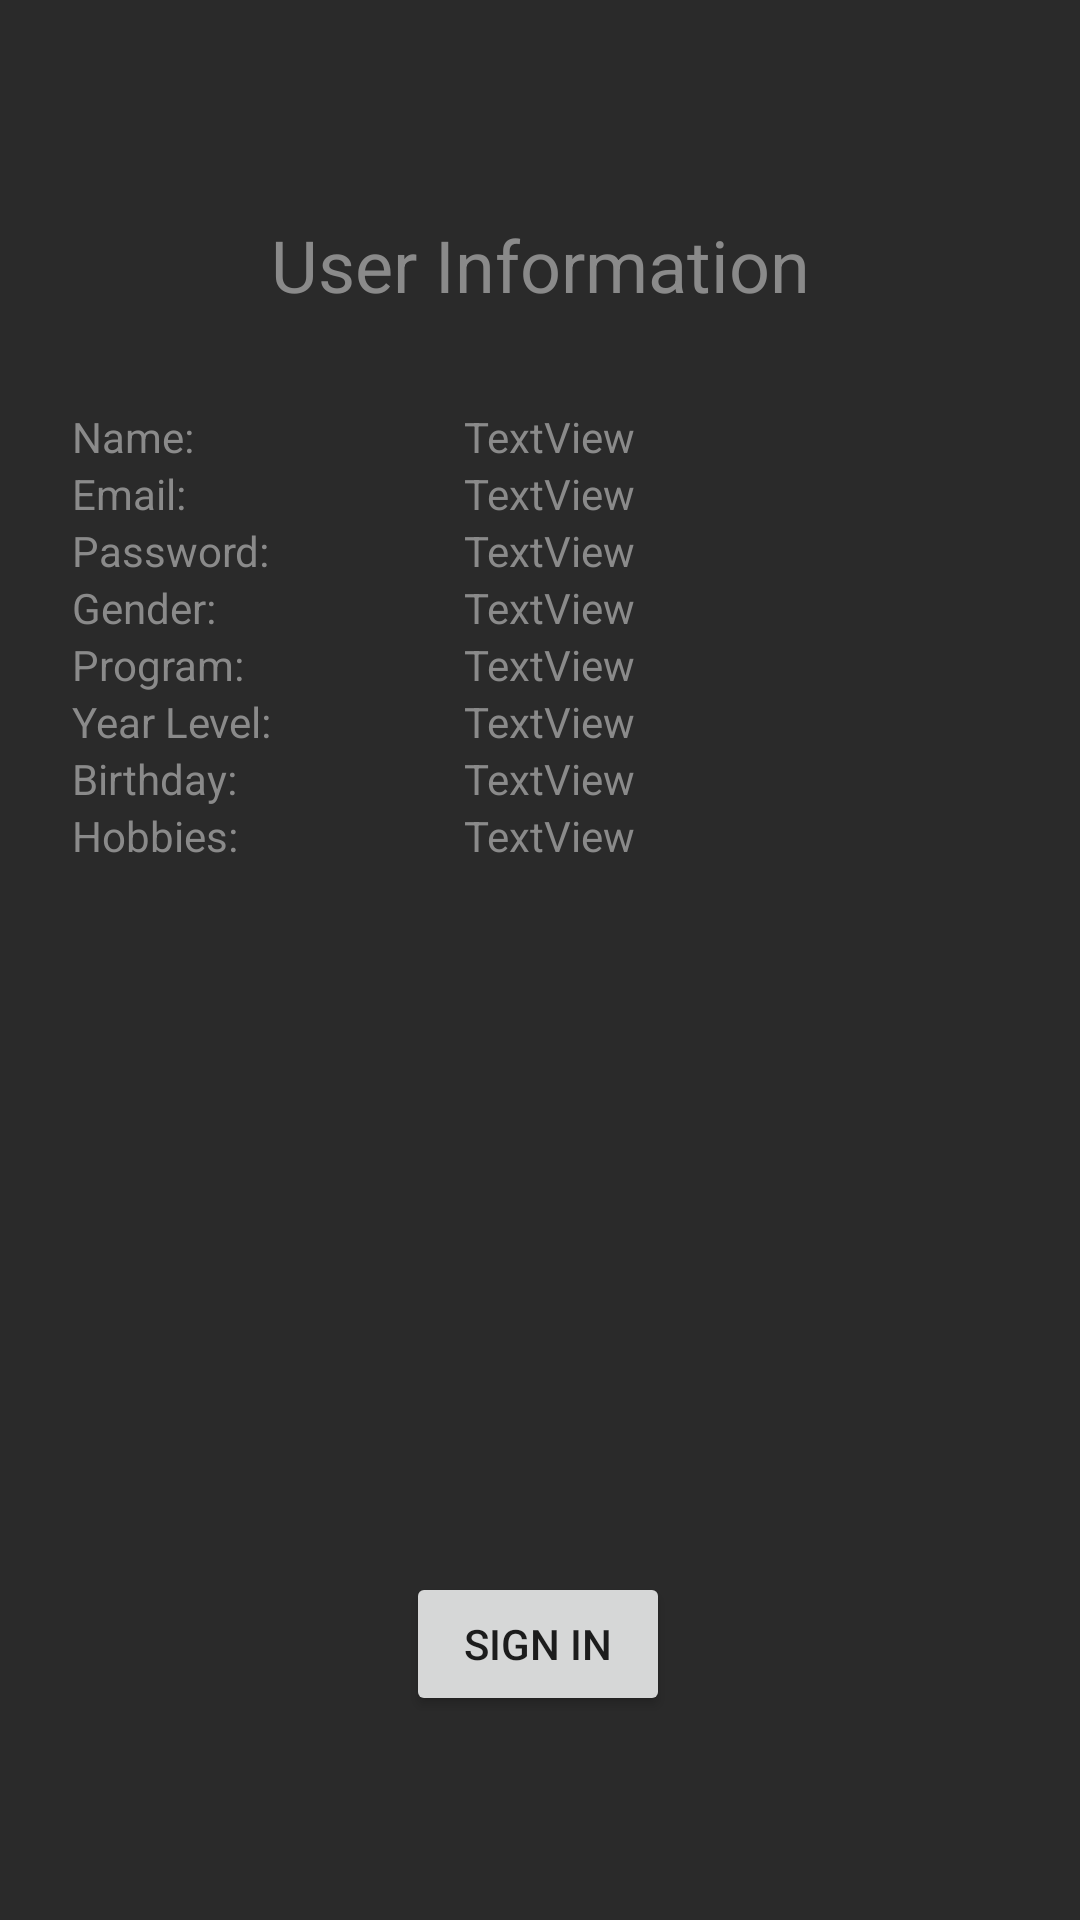

Reconstruct the res/layout file that produces this screen, plus the resources it refers to.
<!-- AndroidManifest.xml: application theme AppTheme -->
<!-- res/layout/activity_results.xml -->
<?xml version="1.0" encoding="utf-8"?>
<android.support.constraint.ConstraintLayout xmlns:android="http://schemas.android.com/apk/res/android"
    xmlns:app="http://schemas.android.com/apk/res-auto"
    xmlns:tools="http://schemas.android.com/tools"
    android:layout_width="match_parent"
    android:layout_height="match_parent"
    android:background="#2a2a2a"
    tools:context=".ui.results.Results">

    <TextView
        android:id="@+id/textView"
        android:layout_width="wrap_content"
        android:layout_height="32dp"
        android:layout_marginStart="8dp"
        android:layout_marginLeft="8dp"
        android:layout_marginTop="72dp"
        android:layout_marginEnd="8dp"
        android:layout_marginRight="8dp"
        android:text="@string/res_label"
        android:textColor="#8a8a8a"
        android:textFontWeight="700"
        android:textSize="24sp"
        android:textStyle="bold"
        app:layout_constraintEnd_toEndOf="parent"
        app:layout_constraintStart_toStartOf="parent"
        app:layout_constraintTop_toTopOf="parent" />

    <LinearLayout
        android:id="@+id/linearLayout3"
        android:layout_width="144dp"
        android:layout_height="wrap_content"
        android:layout_marginStart="24dp"
        android:layout_marginLeft="24dp"
        android:layout_marginTop="32dp"
        android:orientation="vertical"
        app:layout_constraintStart_toStartOf="parent"
        app:layout_constraintTop_toBottomOf="@+id/textView">

        <TextView
            android:id="@+id/resName"
            android:layout_width="match_parent"
            android:layout_height="wrap_content"
            android:text="@string/res_name"
            android:textColor="#8a8a8a" />

        <TextView
            android:id="@+id/resEmail"
            android:layout_width="match_parent"
            android:layout_height="wrap_content"
            android:text="@string/res_email"
            android:textColor="#8a8a8a" />

        <TextView
            android:id="@+id/resPass"
            android:layout_width="match_parent"
            android:layout_height="wrap_content"
            android:text="@string/res_password"
            android:textColor="#8a8a8a" />

        <TextView
            android:id="@+id/resGender"
            android:layout_width="match_parent"
            android:layout_height="wrap_content"
            android:text="@string/res_gender"
            android:textColor="#8a8a8a" />

        <TextView
            android:id="@+id/resDegree"
            android:layout_width="match_parent"
            android:layout_height="wrap_content"
            android:text="@string/res_program"
            android:textColor="#8a8a8a" />

        <TextView
            android:id="@+id/resYear"
            android:layout_width="match_parent"
            android:layout_height="wrap_content"
            android:text="@string/res_year"
            android:textColor="#8a8a8a" />

        <TextView
            android:id="@+id/resBirthday"
            android:layout_width="match_parent"
            android:layout_height="wrap_content"
            android:text="@string/res_birthday"
            android:textColor="#8a8a8a" />

        <TextView
            android:id="@+id/resHobbies"
            android:layout_width="match_parent"
            android:layout_height="wrap_content"
            android:text="@string/res_hobbies"
            android:textColor="#8a8a8a" />
    </LinearLayout>

    <LinearLayout
        android:id="@+id/linearLayout4"
        android:layout_width="203dp"
        android:layout_height="wrap_content"
        android:layout_marginStart="8dp"
        android:layout_marginLeft="8dp"
        android:layout_marginTop="32dp"
        android:layout_marginEnd="24dp"
        android:layout_marginRight="24dp"
        android:orientation="vertical"
        app:layout_constraintEnd_toEndOf="parent"
        app:layout_constraintStart_toEndOf="@+id/linearLayout3"
        app:layout_constraintTop_toBottomOf="@+id/textView">

        <TextView
            android:id="@+id/valName"
            android:layout_width="match_parent"
            android:layout_height="wrap_content"
            android:text="TextView"
            android:textColor="#8a8a8a" />

        <TextView
            android:id="@+id/valEmail"
            android:layout_width="match_parent"
            android:layout_height="wrap_content"
            android:text="TextView"
            android:textColor="#8a8a8a" />

        <TextView
            android:id="@+id/valPass"
            android:layout_width="match_parent"
            android:layout_height="wrap_content"
            android:text="TextView"
            android:textColor="#8a8a8a" />

        <TextView
            android:id="@+id/valGender"
            android:layout_width="match_parent"
            android:layout_height="wrap_content"
            android:text="TextView"
            android:textColor="#8a8a8a" />

        <TextView
            android:id="@+id/valDegree"
            android:layout_width="match_parent"
            android:layout_height="wrap_content"
            android:text="TextView"
            android:textColor="#8a8a8a" />

        <TextView
            android:id="@+id/valYear"
            android:layout_width="match_parent"
            android:layout_height="wrap_content"
            android:text="TextView"
            android:textColor="#8a8a8a" />

        <TextView
            android:id="@+id/valBirthday"
            android:layout_width="match_parent"
            android:layout_height="wrap_content"
            android:text="TextView"
            android:textColor="#8a8a8a" />

        <TextView
            android:id="@+id/valHobbies"
            android:layout_width="match_parent"
            android:layout_height="wrap_content"
            android:text="TextView"
            android:textColor="#8a8a8a" />
    </LinearLayout>

    <Button
        android:id="@+id/signIn"
        android:layout_width="wrap_content"
        android:layout_height="wrap_content"
        android:layout_marginStart="8dp"
        android:layout_marginLeft="8dp"
        android:layout_marginTop="236dp"
        android:layout_marginEnd="8dp"
        android:layout_marginRight="8dp"
        android:text="@string/action_sign_in"
        app:layout_constraintEnd_toEndOf="parent"
        app:layout_constraintHorizontal_bias="0.498"
        app:layout_constraintStart_toStartOf="parent"
        app:layout_constraintTop_toBottomOf="@+id/linearLayout4" />
</android.support.constraint.ConstraintLayout>
<!-- resources referenced by this layout -->
<resources>
  <string name="action_sign_in">Sign in</string>
  <string name="res_birthday">Birthday:</string>
  <string name="res_email">Email:</string>
  <string name="res_gender">Gender:</string>
  <string name="res_hobbies">Hobbies:</string>
  <string name="res_label">User Information</string>
  <string name="res_name">Name:</string>
  <string name="res_password">Password:</string>
  <string name="res_program">Program:</string>
  <string name="res_year">Year Level:</string>
  <style name="AppTheme" parent="Theme.AppCompat.Light.DarkActionBar">
          
          <item name="colorPrimary">@color/colorPrimary</item>
          <item name="colorPrimaryDark">@color/colorPrimaryDark</item>
          <item name="colorAccent">@color/colorAccent</item>
          <item name="colorControlNormal">@color/colorPrimaryDark</item>
      </style>
  <color name="colorPrimary">#8a8a8a</color>
  <color name="colorPrimaryDark">#8a8a8a</color>
  <color name="colorAccent">#32cd32</color>
</resources>
